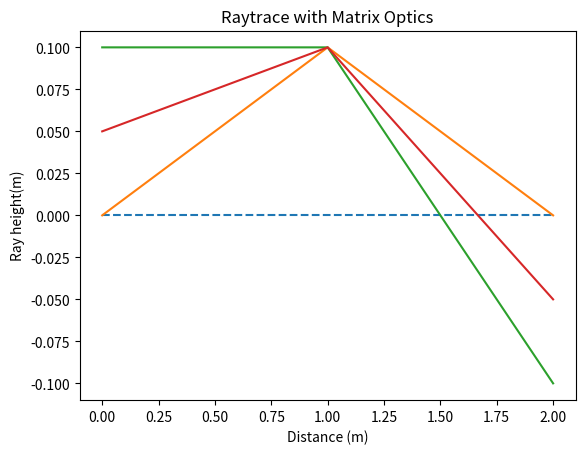

Generate this figure with matplotlib:
#!/usr/bin/env python3
# -*- coding: utf-8 -*-
"""

Python scripts for performing matrix optics.  This method uses paraxial 
approximations (sin(a) ~= a), which is valid for angles < ~6 deg (.1 radians).

The rays and matricies are structued as numpy arrays (fast calculations)
embedded within a list structure for flexible adding and removing of items.

In most optical problems, the matrix determinants have a value of one, which
provides for a convenient check at the end of a calculation.

For now, launch only a marginal and chief ray

Todo: Put in the determinant check.



"""

import numpy as np
import matplotlib.pyplot as plt


class OpticalRay:
    
    def __init__(self,y,u):
        """ Define a ray for matrix optical calculations. 
            Todo: make this construct a ray grid and think about the best structure
            to store lots of rays (ex: millions)"""
            
        self.yu = np.zeros(shape = (2,1), dtype=float)
        self.yu[0] = y
        self.yu[1] = u
        self.energy = 1.0   
        


class OpticalSystem:
    
    def __init__(self):
        """Setup creates an empty list structure for rays, locations, and 
        system matricies
        """
        
        #initialize rays - at least get an empty list started
        self.start_rays = [] 
        self.locations = [0]  #new list of locations
        
        #start_rays.append(optical_ray(0,.1))   #chief and marginal rays
        #start_rays.append(optical_ray(.1,0))
        
        #initialize and store system matricies list 
        self.matricies= []     
        
        #stores all the ray parameters
        self.ray_matrix = np.zeros(1)
        
        
    def create_rayfan(self, ray_height, min_angle, max_angle, num):
        """ Create a rayfan with extents min_angle to max_angle, with num rays
        Todo: Add loop for ray_heights too
        """
          
        for i in np.linspace(self, ray_height, min_angle, max_angle, num):  #make a ray fan
            self.start_rays.append(OpticalRay(ray_height,i)) 


    def add_chief_and_marginal_rays(self):
        # add chief and marginal rays
        self.start_rays.append(OpticalRay(0,.1))   #need to know height of aperture
        self.start_rays.append(OpticalRay(.1,0))   #need to know height of object   
        
        
    def add_ray(self,y,u):
        """ Add an arbitrary ray at height y and angle u
        """
        self.start_rays.append(OpticalRay(y,u))
    
    
    def append_matrix(self, M):
        """Append a matrix to the system.
        """
        
        self.matricies.append(M)
        
     
    def update_system(self):
        """Progagate rays, recomputes entire system ray matrix
        """
        
        self.ray_matrix = np.zeros((len(self.start_rays),len(self.matricies)+1,2))
        #load starting rays:
        count = 0  #need a counter if iterating through objects
        for i in self.start_rays:
            self.ray_matrix[count,0,0] = i.yu[0]
            self.ray_matrix[count,0,1] = i.yu[1]
            count +=1
        
        #multiply by each matrix
        for i in range(len(self.start_rays)):
            for j in range(len(self.matricies)):
                self.ray_matrix[i][j+1] = np.dot(self.matricies[j], self.ray_matrix[i][j])
        
            

def xfer_matrix(A,B,C,D):
    """Define a transfer matrix
    """
    
    matrix = np.zeros(shape=(2,2), dtype=float)
    matrix[0] = [A,B]
    matrix[1] = [C,D]
    
    return matrix


def xfer_free_space(dist, n=1):
    """Matrix representing a ray transfer through free space.  Distance and 
    index (n) are the input parameters.
    """
    
    d = dist/n   #reduced distance
    matrix = xfer_matrix(1,d,0,1)    
    return matrix

 
    
def refraction_matrix(n1,n2,radius):
    """ Define a refraction matrix with index n1, index n2, and surface radius
    """
    
    A = 1
    B = 0
    C = -(n2 - n1)/radius
    D = 1
    matrix = xfer_matrix(A, B, C, D)    
    return matrix
    

def thin_lens_matrix(focal_length):
    """Matrix to approximate a thin lens (no thickenss).  
    Singular input paramter is focal length.
    """
    
    A = 1
    B = 0
    C = -1/focal_length
    D = 1
    matrix = xfer_matrix(A, B, C, D)    
    
    return matrix
   



def plot_rays(ray_matx, loc):
    
    #to plot, we need cumulative distances.  Maybe make part of array later
    
    plt.figure()
    #draw optical axis
    x = [np.min(loc), np.max(loc)]
    y = [0,0]
    plt.plot(x,y,'--')
    
    for i in range(ray_matx.shape[0]):
        plt.plot(dist,ray_matx[i,:,0])     
        
    plt.title('Raytrace with Matrix Optics')
    plt.xlabel('Distance (m)')
    plt.ylabel('Ray height(m)')
    plt.show()


#def append_element(ele):
    


if __name__ == '__main__':
  
    system = OpticalSystem()
    system.add_chief_and_marginal_rays()
    system.add_ray(.05,.05)
    
    
    # populate the optical system with matricies
    d1 = xfer_free_space(1)  #create a matrix to propagate 1m
    system.matricies.append(d1)
    system.locations.append(1)
    
    #system.append(xfer_free_space(1))  #propagate another 1m
    l1 = thin_lens_matrix(.5)  #500mm thin lens
    system.matricies.append(l1)
    system.locations.append(0)   #todo: auto append location when adding a matrix
    
    d2 = xfer_free_space(1)  #propagate 1m
    system.matricies.append(d2)
    system.locations.append(1)
    
    system.update_system()
    ray_matx = system.ray_matrix
    dist = np.cumsum(system.locations)
    plot_rays(ray_matx,dist)

    print('final ray parameters: \n', str(ray_matx))
    
    # Tested with a .5m lens, correct in that a infintie image goes to zero
    # at 1m away, an on-axis point object is collimated, and a 
    
    
